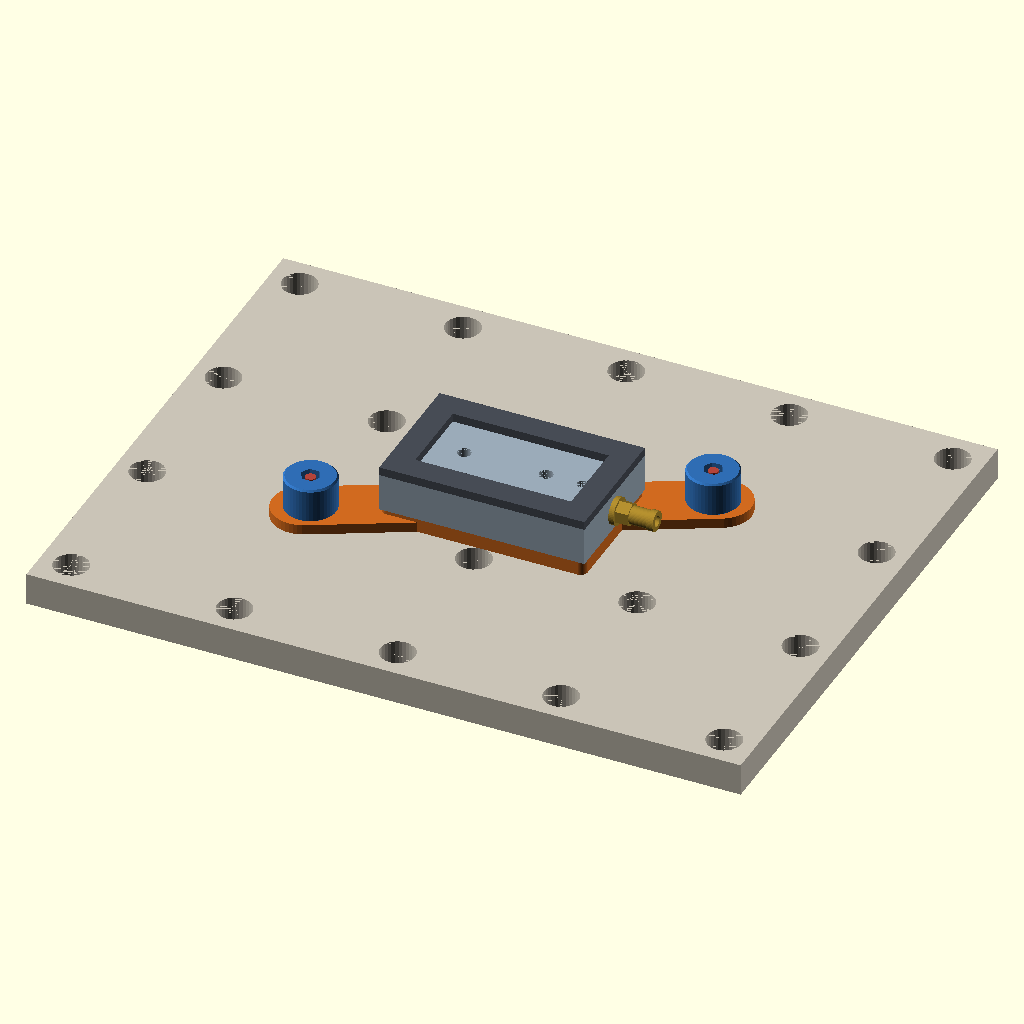
Cell 1: rendered with the file's own defaults.
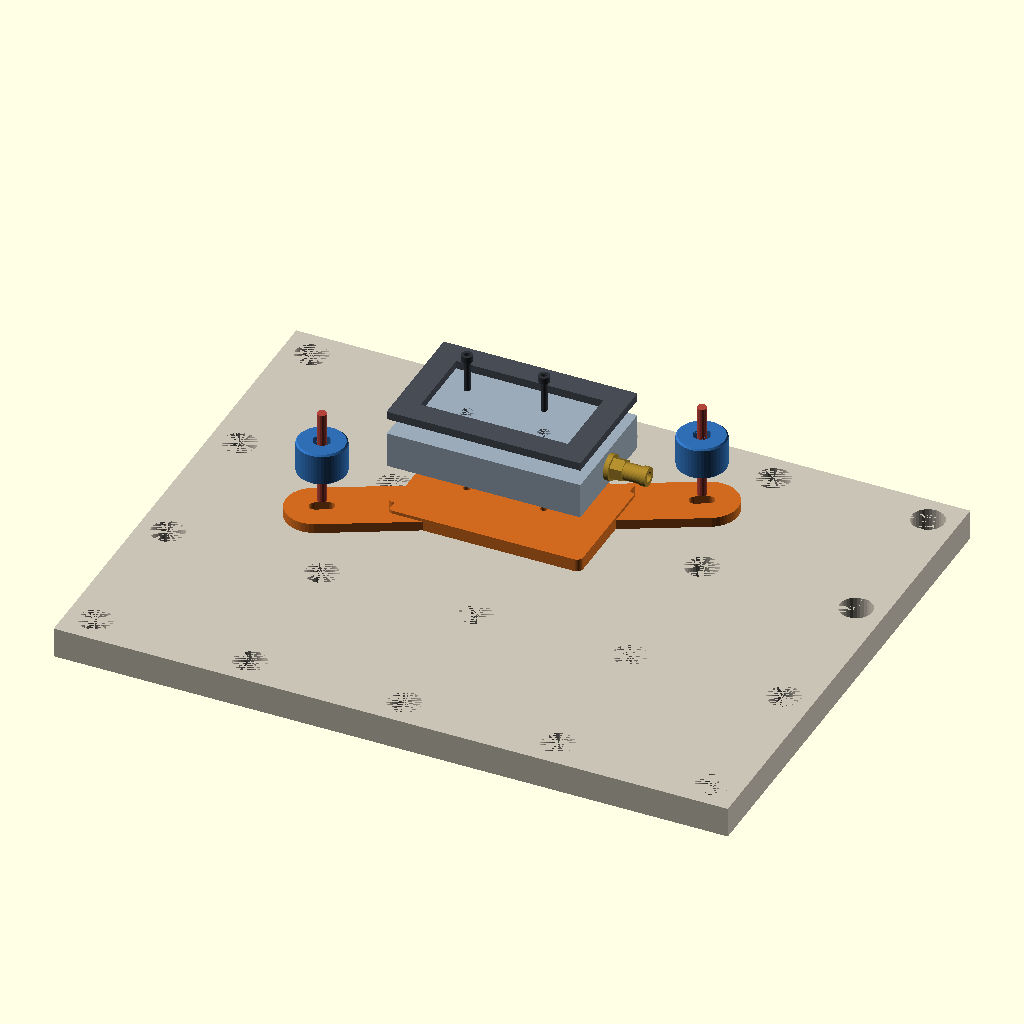
Cell 2: the same model with Explode = 100.
The same orthographic view direction (rotation 55°, 0°, 25°; colour scheme Cornfield) for every cell, with the view re-fitted per cell, so scale and position can differ between cells.
The OpenSCAD source (public/misc/vacuum-puck-mount/vacuum-puck-mount.scad):
// Vacuum puck MFT mount
// A 3D-printed base that holds an HDPE vacuum puck on an MFT-style table.
// Two M4 socket head cap screws pass down through counterbores in the puck's
// vacuum face into captive nuts in the underside of this mount. Two wings take
// tightening dogs through the table's hole grid: an M6 rod with a 30 mm
// knurled knob under the table and a flangeless 30 mm knob on the wing, as in
// the shared Onshape document's "bottom knob" and "top knob no flange".
//
// All dimensions are millimetres. Z is up and the table top is Z=0. The puck
// is centred on the origin with its length along X and its push-fit fitting
// on the +X end; the front is -Y.
//
// Choose View = Mount only before downloading an STL to print. It prints as
// modelled, underside (nut traps) on the bed; the optional bridging layers
// let the nut-trap roofs print without support.
//
// A companion drill template is a flat plate with two holes at the screws'
// spacing, which is all that has to match the mount. Hold it on the vacuum
// face, drill both 4.5 mm holes through it, then counterbore each hole.
// View = Drill template is the part to print.

/* [View] */
// Assembly shows the puck, screws, dogs and a patch of table for reference. Mount only and Drill template are the parts to print.
View = "assembly"; // [assembly:Assembly with puck and dogs, mount:Mount only (print this), template:Drill template (print this)]
// Separation of the assembly's parts, in percent. Zero is assembled.
Explode = 0; // [0:1:100]

/* [Puck] */
// HDPE block length, along the fitting's axis. 120.65 mm is 4 3/4 inches.
Puck_length = 120.65; // [60:300]
// HDPE block width. 76.2 mm is 3 inches.
Puck_width = 76.2; // [40:300]
// HDPE thickness, not counting the foam gasket. 22.225 mm is 7/8 inch.
Puck_thickness = 22.225; // [10:80]
// Width of the foam gasket strip round the vacuum face. The counterbores must stay inside it.
Gasket_width = 14.5; // [0:40]
// Foam gasket thickness on the vacuum face. Shown for reference only.
Gasket_thickness = 5; // [0:20]

/* [Fitting and port] */
// Fitting and port centre from the puck's centre line, across its width (+ toward the back).
Fitting_offset = 0; // [-150:150]
// Fitting centre above the puck's underside.
Fitting_height = 11; // [3:80]
// Largest fitting diameter, including its sealing washer.
Fitting_diameter = 16; // [6:40]
// How far the fitting and its tube stand out from the end face.
Fitting_projection = 25; // [5:80]
// Vacuum port centre from the fitting end; 19.05 mm is 3/4 inch. The drilled air channel runs from the fitting to the port.
Port_inset = 19.05; // [5:150]

/* [Puck screws] */
// Direction of the line through the two screws.
Screw_axis = "along"; // [along:Along the length, across:Across the width]
// Centre-to-centre spacing of the two M4 screws.
Screw_spacing = 48; // [10:0.5:250]
// Moves the screw pair along the puck's length; negative moves it away from the fitting.
Screw_shift = -4; // [-150:0.5:150]
// M4 socket head cap screw length under the head. The counterbore depth to drill follows from it.
Screw_length = 20; // [12, 16, 20, 25, 30, 35, 40, 45, 50, 55, 60]

/* [Mount] */
// Plate under the puck. Its thickness holds the nut traps.
Plate_thickness = 8; // [6:0.5:20]
// Plate outline inset from the puck's footprint at each edge; negative overhangs it.
Plate_inset = 0; // [-10:0.5:20]
// Plan radius of the plate's corners.
Corner_radius = 4; // [0:0.5:20]
// Wing thickness under the dog knobs. The wings sit flat on the table.
Wing_thickness = 6; // [3:0.5:20]

/* [Table and dogs] */
// Centre-to-centre spacing of the table's holes. MFT-style tops use 96 mm.
Hole_pitch = 96; // [20:0.5:200]
// Hole pitches between the two dogs along the puck's length.
Pitches_along = 2; // [0:1:6]
// Hole pitches between the two dogs across the puck's width. Zero puts both wings on the ends.
Pitches_across = 1; // [0:1:6]
// Wing hole width for the dog's M6 rod.
Rod_hole = 7; // [6.2:0.1:12]
// Slot length along the line between the dogs, for table holes off their nominal spacing. Each dog can move half this either way; zero leaves round holes.
Slot_length = 8; // [0:0.5:30]
// Top knob diameter. Each wing pad is 3 mm larger in radius.
Knob_diameter = 30; // [16:0.5:50]
// Top knob height above the wing.
Knob_height = 20; // [5:0.5:50]
// Smallest gap allowed between a knob and the puck, plate or fitting.
Knob_clearance = 2; // [0:0.5:10]
// Table top thickness, for the reference table and the dogs' clamping stack.
Table_thickness = 19; // [10:0.5:40]

/* [Hardware fit] */
// M4 clearance hole through the puck and mount.
Screw_hole = 4.5; // [4.1:0.1:5.5]
// Nut trap width across flats. An M4 nut is 7 mm; add print clearance.
Nut_trap_flats = 7.3; // [6.8:0.05:8.5]
// Nut thickness. An M4 nut is 3.2 mm.
Nut_thickness = 3.2; // [2:0.1:6]
// Gap between the nut and the mount's underside. The screw tip stops at the nut's underside, so it never reaches the table.
Nut_recess = 1; // [0.4:0.1:4]
// Printing aid: layer height of two sacrificial bridging layers over each nut trap. Zero leaves a plain stepped hole.
Bridge_layer = 0.2; // [0:0.04:0.4]

/* [Drill template] */
// Thickness of the flat template. The drill runs through its holes.
Template_thickness = 6; // [3:0.5:15]
// Added to the template's hole diameter, since printed holes come out small.
Guide_clearance = 0.2; // [0:0.05:1]

/* [Hidden] */

$fn = 48;
eps = 0.01;

// M4 socket head cap screw, nut and the counterbore drilled for the head.
head_d = 7;
head_h = 4;
counterbore_d = 8;
nut_flats = 7;
min_hdpe_under_head = 5;
// Puck details for the reference model: 6 mm air channel and port, and the
// fitting's tapped hole.
channel_d = 6;
fitting_tap_d = 8.7;
fitting_tap_depth = 10;
// Dog parts, from the Onshape document: both knobs take an M6 rod in a
// 6.15 mm bore with a captive 9.93 mm (across flats) nut. The bottom knob's
// 20 mm boss locates in the table hole, centring the rod.
rod_d = 6;
knob_bore = 6.15;
knob_nut_flats = 9.93;
top_knob_nut_depth = 10;
bottom_knob_d = 30;
bottom_knob_h = 13.5;
bottom_ring_d = 21;
bottom_ring_h = 3;
bottom_boss_d = 20;
bottom_boss_h = 4;
bottom_knob_nut_depth = 8;
table_hole_d = 20.3;
pad_margin = 3;

assembly = View == "assembly";
explode = assembly ? Explode / 100 * 50 : 0;

knob_r = Knob_diameter / 2;
pad_r = knob_r + pad_margin;
plate_l = Puck_length - 2 * Plate_inset;
plate_w = Puck_width - 2 * Plate_inset;
puck_z = Plate_thickness;
puck_top = Plate_thickness + Puck_thickness;
knob_top = Wing_thickness + Knob_height;

// The dogs sit in table holes a whole number of pitches apart, symmetric
// about the puck's centre.
dog_dx = Pitches_along * Hole_pitch / 2;
dog_dy = Pitches_across * Hole_pitch / 2;
dogs = [[dog_dx, dog_dy], [-dog_dx, -dog_dy]];
dog_spacing = norm([2 * dog_dx, 2 * dog_dy]);
// Each wing hole is slotted along the line through both dogs, which passes
// through the puck's centre, so a knob is nearest the puck at its slot's
// inner end.
function slot_end(p, t) = p + t * Slot_length / 2 * p / norm(p);

screws = Screw_axis == "across"
    ? [[Screw_shift, Screw_spacing / 2], [Screw_shift, -Screw_spacing / 2]]
    : [[Screw_shift + Screw_spacing / 2, 0], [Screw_shift - Screw_spacing / 2, 0]];

// The nut bears on the trap's roof. Each screw's tip is set flush with its
// nut's underside, Nut_recess above the table, which fixes where the head
// seats and so how deep to counterbore the puck.
nut_roof = Nut_recess + Nut_thickness;
tip_z = Nut_recess;
head_z = tip_z + Screw_length;
counterbore_depth = puck_top - head_z;
hdpe_under_head = head_z - puck_z;
nut_corner_r = Nut_trap_flats / sqrt(3);

fit_z = puck_z + Fitting_height;
fitting_low = fit_z - Fitting_diameter / 2;
port_x = Puck_length / 2 - Port_inset;

// Drill template: a flat plate with the through-holes at the screws' spacing.
guide_d = Screw_hole + Guide_clearance;
template_margin = 12;
template_l = Screw_spacing + 2 * template_margin;
template_w = 2 * template_margin;

// Plan distance from a point to an axis-aligned box, zero inside it.
function box_gap(p, x0, x1, y0, y1) = norm([max(x0 - p[0], 0, p[0] - x1), max(y0 - p[1], 0, p[1] - y1)]);
// Plan distance from a point to the segment from a to b.
function segment_gap(p, a, b) = let(d = b - a, t = max(0, min(1, (p - a) * d / (d * d)))) norm(p - (a + t * d));

footprint_x = max(Puck_length, plate_l) / 2;
footprint_y = max(Puck_width, plate_w) / 2;
function knob_gap(p) = box_gap(p, -footprint_x, footprint_x, -footprint_y, footprint_y) - knob_r;
function fitting_gap(p) = box_gap(p, Puck_length / 2, Puck_length / 2 + Fitting_projection,
    Fitting_offset - Fitting_diameter / 2, Fitting_offset + Fitting_diameter / 2) - knob_r;
function channel_gap(s) = segment_gap(s, [port_x, Fitting_offset], [Puck_length / 2, Fitting_offset]);
// Closest a knob comes to the fitting anywhere along its slot, sampled at
// both ends, the middle and the quarter points.
function slot_fitting_gap(p) = min([for (t = [-1:0.5:1]) fitting_gap(slot_end(p, t))]);

assert(Pitches_along + Pitches_across >= 1, "The dogs need at least one hole pitch between them.");
assert(Wing_thickness <= Plate_thickness, "The wings must be no thicker than the plate, or they would lift the puck.");
assert(knob_top + 1 <= puck_top, "The dog knobs must sit below the puck's vacuum face.");
assert(Fitting_height >= Fitting_diameter / 2 && Fitting_height + Fitting_diameter / 2 <= Puck_thickness,
    "The fitting must sit within the puck's thickness.");
assert(abs(Fitting_offset) + Fitting_diameter / 2 <= Puck_width / 2, "The fitting must sit within the puck's width.");
assert(Port_inset <= Puck_length - channel_d, "The vacuum port must sit within the puck's length.");
assert(counterbore_depth >= head_h + 0.5,
    "The screw is too long: its head would stand proud of the vacuum face. Choose a shorter screw or a thicker plate.");
assert(hdpe_under_head >= min_hdpe_under_head,
    "The screw is too short to leave 5 mm of HDPE under its head. Choose a longer screw.");
assert(Screw_spacing >= 2 * nut_corner_r + 2, "The two nut traps would run together. Space the screws further apart.");
assert(nut_roof + 2 * Bridge_layer + 2 <= Plate_thickness, "The plate is too thin for the nut traps. Thicken the plate or use a thinner nut.");
for (i = [0:1]) {
    assert(knob_gap(slot_end(dogs[i], -1)) >= Knob_clearance,
        str("Dog ", i + 1, "'s knob would hit the puck or plate at the inner end of its slot. Increase the hole pitches between the dogs or shorten the slots."));
    assert(knob_top + Knob_clearance <= fitting_low || slot_fitting_gap(dogs[i]) >= Knob_clearance,
        str("Dog ", i + 1, "'s knob would hit the fitting. Move the dogs across the width or the fitting off centre."));
    assert(plate_l / 2 - abs(screws[i][0]) >= nut_corner_r + 2 && plate_w / 2 - abs(screws[i][1]) >= nut_corner_r + 2,
        str("Screw ", i + 1, "'s nut trap must stay 2 mm inside the plate's edge."));
    assert(Puck_length / 2 - abs(screws[i][0]) >= counterbore_d / 2 + 3 && Puck_width / 2 - abs(screws[i][1]) >= counterbore_d / 2 + 3,
        str("Screw ", i + 1, "'s counterbore must stay 3 mm inside the puck's edge."));
    assert(channel_gap(screws[i]) >= counterbore_d / 2 + channel_d / 2 + 2,
        str("Screw ", i + 1, " would cut into the air channel or port. Move the screws away from the fitting end."));
    assert(Puck_length / 2 - Gasket_width - abs(screws[i][0]) >= counterbore_d / 2 + 1 &&
           Puck_width / 2 - Gasket_width - abs(screws[i][1]) >= counterbore_d / 2 + 1,
        str("Screw ", i + 1, "'s counterbore must stay 1 mm inside the foam gasket. Move the screws inward."));
}

// Legend colours as 0-255 RGB. Repeated pieces get their own colour within
// 3/255 of the legend colour, so the viewer can select each one.
mount_rgb = [208, 106, 31];
puck_rgb = [154, 170, 184];
gasket_rgb = [71, 76, 85];
fitting_rgb = [168, 134, 44];
screw_rgb = [46, 50, 56];
nut_rgb = [47, 138, 132];
top_knob_rgb = [47, 109, 179];
bottom_knob_rgb = [123, 82, 171];
rod_rgb = [178, 68, 58];
table_rgb = [201, 195, 182];
template_rgb = [63, 143, 63];
function shade(base, k) = base + [0, 0, k];
function hex2(n) = str("0123456789abcdef"[floor(n / 16)], "0123456789abcdef"[n % 16]);
function hex_color(c) = str("#", hex2(c[0]), hex2(c[1]), hex2(c[2]));
module paint(rgb) color(rgb / 255) children();

// --- Mount ---

module rounded_rect(l, w, r) {
    rr = max(0, min(r, l / 2 - eps, w / 2 - eps));
    // A hull of corner circles rather than offset(): in openrscad-engine 0.14,
    // offset()'s output can come out wrong when something is later subtracted
    // from it (a rounded plate minus two holes lost half its face).
    if (rr > 0) hull() for (x = [-1, 1] * (l / 2 - rr), y = [-1, 1] * (w / 2 - rr)) translate([x, y]) circle(r = rr);
    else square([l, w], center = true);
}

// Each wing is a pad around its rod slot, hulled to the nearest pad-sized
// circle inside the plate, so the knob bears fully anywhere along the slot.
// (No fillet: openrscad-engine 0.14's negative offset() distorts shapes, so
// the usual offset closing can't be used.)
module wing_outline() {
    hx = max(0, plate_l / 2 - pad_r);
    hy = max(0, plate_w / 2 - pad_r);
    rounded_rect(plate_l, plate_w, Corner_radius);
    for (p = dogs) hull() {
        for (t = [-1, 1]) translate(slot_end(p, t)) circle(r = pad_r);
        translate([max(-hx, min(hx, p[0])), max(-hy, min(hy, p[1]))]) circle(r = pad_r);
    }
}

module nut_trap() {
    translate([0, 0, -eps]) cylinder(r = nut_corner_r, h = nut_roof + eps, $fn = 6);
    if (Bridge_layer > 0) {
        // First layer: a strip the screw's width from flat to flat, so the
        // material either side bridges across the trap. Second layer: a
        // square, bridged on the first layer. The round hole starts above.
        translate([0, 0, nut_roof - eps]) intersection() {
            cylinder(r = nut_corner_r, h = Bridge_layer + eps, $fn = 6);
            translate([-Screw_hole / 2, -Nut_trap_flats, 0]) cube([Screw_hole, 2 * Nut_trap_flats, Bridge_layer + eps]);
        }
        translate([-Screw_hole / 2, -Screw_hole / 2, nut_roof + Bridge_layer - eps])
            cube([Screw_hole, Screw_hole, Bridge_layer + eps]);
    }
    translate([0, 0, nut_roof + 2 * Bridge_layer - eps]) cylinder(d = Screw_hole, h = Plate_thickness);
}

// One stepped solid: the whole outline at plate thickness, cut down to wing
// thickness outside the plate. (Two overlapping extrusions would leave
// internal faces in the engine's display mesh.)
module mount() {
    difference() {
        linear_extrude(height = Plate_thickness) wing_outline();
        translate([0, 0, Wing_thickness]) linear_extrude(height = Plate_thickness) difference() {
            square(4 * [dog_dx + pad_r + plate_l, dog_dy + pad_r + plate_w], center = true);
            rounded_rect(plate_l, plate_w, Corner_radius);
        }
        for (p = dogs) hull() for (t = [-1, 1])
            translate(concat(slot_end(p, t), -eps)) cylinder(d = Rod_hole, h = Plate_thickness + 2 * eps);
        for (s = screws) translate([s[0], s[1], 0]) nut_trap();
    }
}

// --- Reference parts ---

module puck() {
    difference() {
        translate([-Puck_length / 2, -Puck_width / 2, puck_z]) cube([Puck_length, Puck_width, Puck_thickness]);
        for (s = screws) {
            translate([s[0], s[1], head_z]) cylinder(d = counterbore_d, h = counterbore_depth + eps);
            translate([s[0], s[1], puck_z - eps]) cylinder(d = Screw_hole, h = Puck_thickness);
        }
        translate([port_x, Fitting_offset, fit_z]) {
            cylinder(d = channel_d, h = puck_top - fit_z + eps);
            rotate([0, 90, 0]) cylinder(d = channel_d, h = Port_inset + eps);
        }
        translate([Puck_length / 2 - fitting_tap_depth, Fitting_offset, fit_z])
            rotate([0, 90, 0]) cylinder(d = fitting_tap_d, h = fitting_tap_depth + eps);
    }
}

module gasket() {
    if (Gasket_thickness > 0) translate([0, 0, puck_top]) linear_extrude(height = Gasket_thickness) difference() {
        square([Puck_length, Puck_width], center = true);
        square([Puck_length - 2 * Gasket_width, Puck_width - 2 * Gasket_width], center = true);
    }
}

module fitting() {
    d = Fitting_diameter;
    p = Fitting_projection;
    translate([Puck_length / 2, Fitting_offset, fit_z]) rotate([0, 90, 0]) difference() {
        union() {
            cylinder(d = d, h = 0.12 * p);
            translate([0, 0, 0.12 * p]) cylinder(r = 0.74 * d / sqrt(3), h = 0.3 * p, $fn = 6);
            translate([0, 0, 0.42 * p]) cylinder(d = 0.66 * d, h = 0.43 * p);
            translate([0, 0, 0.85 * p]) cylinder(d = 0.74 * d, h = 0.15 * p);
        }
        translate([0, 0, 0.6 * p]) cylinder(d = 0.4 * d, h = p);
    }
}

// Socket head cap screw with its head's bearing face at Z=0.
module cap_screw() {
    difference() {
        cylinder(d = head_d, h = head_h);
        translate([0, 0, head_h - 2.5]) cylinder(r = 3 / sqrt(3), h = 2.5 + eps, $fn = 6);
    }
    translate([0, 0, -Screw_length]) cylinder(d = 4, h = Screw_length + eps, $fn = 16);
}

module nut() {
    difference() {
        cylinder(r = nut_flats / sqrt(3), h = Nut_thickness, $fn = 6);
        translate([0, 0, -eps]) cylinder(d = 4.2, h = Nut_thickness + 2 * eps, $fn = 16);
    }
}

// Flangeless top knob, standing on the wing.
module top_knob() {
    h = Knob_height;
    difference() {
        rotate_extrude() polygon([[knob_bore / 2, 0], [knob_r - 0.5, 0], [knob_r, 0.5],
            [knob_r, h - 1], [knob_r - 1, h], [knob_bore / 2, h]]);
        translate([0, 0, h - min(top_knob_nut_depth, h - 2)])
            cylinder(r = knob_nut_flats / sqrt(3), h = top_knob_nut_depth + eps, $fn = 6);
    }
}

// Bottom knob under the table, with its boss up in the hole.
module bottom_knob() {
    r = bottom_knob_d / 2;
    z_ring = bottom_knob_h;
    z_boss = z_ring + bottom_ring_h;
    z_top = z_boss + bottom_boss_h;
    difference() {
        rotate_extrude() polygon([[knob_bore / 2, 0], [r - 0.5, 0], [r, 0.5], [r, z_ring - 0.5], [r - 0.5, z_ring],
            [bottom_ring_d / 2, z_ring], [bottom_ring_d / 2, z_boss], [bottom_boss_d / 2, z_boss],
            [bottom_boss_d / 2, z_top - 0.5], [bottom_boss_d / 2 - 0.5, z_top], [knob_bore / 2, z_top]]);
        translate([0, 0, -eps]) cylinder(r = knob_nut_flats / sqrt(3), h = bottom_knob_nut_depth + eps, $fn = 6);
    }
}

bottom_knob_z = -Table_thickness - bottom_knob_h - bottom_ring_h;
rod_bottom = bottom_knob_z + 1;
rod_top = knob_top - 1;

module table() {
    span_x = max(footprint_x, dog_dx + pad_r) + Hole_pitch;
    span_y = max(footprint_y, dog_dy + pad_r) + Hole_pitch;
    n = ceil(max(span_x, span_y) / Hole_pitch) + 1;
    difference() {
        translate([-span_x, -span_y, -Table_thickness]) cube([2 * span_x, 2 * span_y, Table_thickness]);
        for (i = [-2 * n:2 * n], j = [-2 * n:2 * n]) {
            g = [dog_dx + i * Hole_pitch, dog_dy + j * Hole_pitch];
            if (abs(g[0]) + table_hole_d / 2 + 5 <= span_x && abs(g[1]) + table_hole_d / 2 + 5 <= span_y)
                translate([g[0], g[1], -Table_thickness - eps]) cylinder(d = table_hole_d, h = Table_thickness + 2 * eps, $fn = 32);
        }
    }
}

module assembly() {
    paint(mount_rgb) mount();
    translate([0, 0, -0.8 * explode]) paint(table_rgb) table();
    translate([0, 0, 0.6 * explode]) {
        paint(puck_rgb) puck();
        paint(fitting_rgb) fitting();
    }
    translate([0, 0, 0.8 * explode]) paint(gasket_rgb) gasket();
    for (i = [0:1]) {
        s = screws[i];
        p = dogs[i];
        translate([s[0], s[1], head_z + 1.5 * explode]) paint(shade(screw_rgb, i)) cap_screw();
        translate([s[0], s[1], Nut_recess - 0.4 * explode]) paint(shade(nut_rgb, i)) nut();
        translate([p[0], p[1], Wing_thickness + 0.5 * explode]) paint(shade(top_knob_rgb, i)) top_knob();
        translate([p[0], p[1], rod_bottom + 0.9 * explode]) paint(shade(rod_rgb, i))
            cylinder(d = rod_d, h = rod_top - rod_bottom, $fn = 16);
        translate([p[0], p[1], bottom_knob_z - 1.3 * explode]) paint(shade(bottom_knob_rgb, i)) bottom_knob();
    }
}

// --- Drill template ---

// Flat on the bed, the holes along X; the chamfered side is the drill's entry.
module drill_template() {
    difference() {
        linear_extrude(height = Template_thickness) rounded_rect(template_l, template_w, 4);
        for (x = [-1, 1] * Screw_spacing / 2) translate([x, 0, -eps]) {
            cylinder(d = guide_d, h = Template_thickness + 2 * eps);
            translate([0, 0, Template_thickness - 0.6]) cylinder(d1 = guide_d, d2 = guide_d + 1.2, h = 0.6 + 2 * eps);
        }
    }
}

echo(str("Counterbores: two ", counterbore_d, " mm diameter x ", counterbore_depth,
    " mm deep in the vacuum face, with ", Screw_hole, " mm holes through the puck."));
echo(str("Screws: two M4 x ", Screw_length, " socket head cap screws into M4 nuts. Each tip stops flush with its nut, ",
    Nut_recess, " mm above the table."));
echo(str("Dogs: ", Pitches_along, " pitch(es) along and ", Pitches_across, " across, ",
    round(dog_spacing * 10) / 10, " mm apart", Slot_length > 0 ? str("; the slots take ", round((dog_spacing - Slot_length) * 10) / 10,
    " to ", round((dog_spacing + Slot_length) * 10) / 10, " mm") : "", ". Each clamps ",
    Table_thickness + Wing_thickness, " mm (table + wing) between its knobs."));
echo(str("Knob tops: ", knob_top, " mm above the table, ", puck_top - knob_top, " mm below the vacuum face."));
echo(str("Drill template: hold it on the vacuum face with its holes ", Screw_axis == "along" ? "along the length" : "across the width",
    Screw_shift == 0 ? ", centred" : str(", its middle ", abs(Screw_shift), " mm from centre ", Screw_shift > 0 ? "toward" : "away from", " the fitting end"),
    ", and drill both ", Screw_hole, " mm holes through, ", Screw_spacing,
    " mm apart. Then counterbore each hole ", counterbore_d, " mm across and ", round(counterbore_depth * 10) / 10, " mm deep."));
echo("PIECES_V1", [
    for (i = [0:1]) each [
        [hex_color(shade(screw_rgb, i)), str("M4 screw ", i + 1)],
        [hex_color(shade(nut_rgb, i)), str("M4 nut ", i + 1)],
        [hex_color(shade(top_knob_rgb, i)), str("Top knob ", i + 1)],
        [hex_color(shade(bottom_knob_rgb, i)), str("Bottom knob ", i + 1)],
        [hex_color(shade(rod_rgb, i)), str("M6 rod ", i + 1)]
    ]
]);

if (assembly) assembly();
else if (View == "template") paint(template_rgb) drill_template();
else paint(mount_rgb) mount();
Customizer parameters (derived from the source; name, type, default, range or options):
View: string, default "assembly", options "assembly", "mount", "template"
Explode: number, default 0, range 0 to 100, step 1
Puck_length: number, default 120.65, range 60 to 300
Puck_width: number, default 76.2, range 40 to 300
Puck_thickness: number, default 22.225, range 10 to 80
Gasket_width: number, default 14.5, range 0 to 40
Gasket_thickness: number, default 5, range 0 to 20
Fitting_offset: number, default 0, range -150 to 150
Fitting_height: number, default 11, range 3 to 80
Fitting_diameter: number, default 16, range 6 to 40
Fitting_projection: number, default 25, range 5 to 80
Port_inset: number, default 19.05, range 5 to 150
Screw_axis: string, default "along", options "along", "across"
Screw_spacing: number, default 48, range 10 to 250, step 0.5
Screw_shift: number, default -4, range -150 to 150, step 0.5
Screw_length: number, default 20, options 12, 16, 20, 25, 30, 35, 40, 45, 50, 55, 60
Plate_thickness: number, default 8, range 6 to 20, step 0.5
Plate_inset: number, default 0, range -10 to 20, step 0.5
Corner_radius: number, default 4, range 0 to 20, step 0.5
Wing_thickness: number, default 6, range 3 to 20, step 0.5
Hole_pitch: number, default 96, range 20 to 200, step 0.5
Pitches_along: number, default 2, range 0 to 6, step 1
Pitches_across: number, default 1, range 0 to 6, step 1
Rod_hole: number, default 7, range 6.2 to 12, step 0.1
Slot_length: number, default 8, range 0 to 30, step 0.5
Knob_diameter: number, default 30, range 16 to 50, step 0.5
Knob_height: number, default 20, range 5 to 50, step 0.5
Knob_clearance: number, default 2, range 0 to 10, step 0.5
Table_thickness: number, default 19, range 10 to 40, step 0.5
Screw_hole: number, default 4.5, range 4.1 to 5.5, step 0.1
Nut_trap_flats: number, default 7.3, range 6.8 to 8.5, step 0.05
Nut_thickness: number, default 3.2, range 2 to 6, step 0.1
Nut_recess: number, default 1, range 0.4 to 4, step 0.1
Bridge_layer: number, default 0.2, range 0 to 0.4, step 0.04
Template_thickness: number, default 6, range 3 to 15, step 0.5
Guide_clearance: number, default 0.2, range 0 to 1, step 0.05
